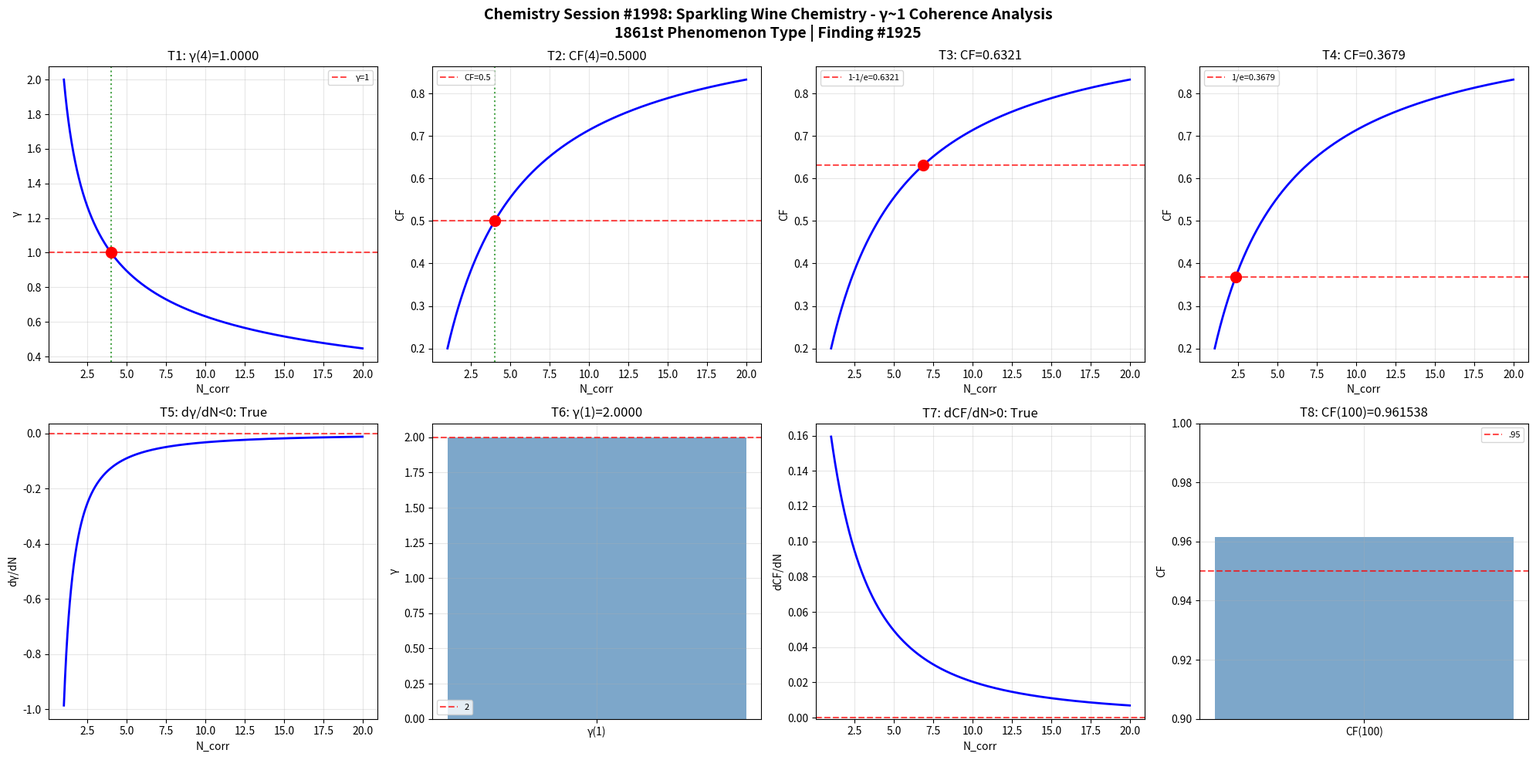

This chart was generated by the following Python code: (Note: this script raises an exception after producing the figure.)
import numpy as np
import matplotlib
matplotlib.use('Agg')
import matplotlib.pyplot as plt

def gamma(N_corr): return 2.0 / np.sqrt(N_corr)
def coherence_fraction(g): return 1.0 / (1.0 + g**2)

N = np.linspace(1, 20, 1000); g = gamma(N); cf = coherence_fraction(g)
fig, axes = plt.subplots(2, 4, figsize=(20, 10))
fig.suptitle('Chemistry Session #1998: Sparkling Wine Chemistry - γ~1 Coherence Analysis\n1861st Phenomenon Type | Finding #1925', fontsize=14, fontweight='bold')

ax=axes[0,0]; g4=gamma(4); ax.axhline(y=1,color='r',ls='--',alpha=.7,label='γ=1'); ax.plot(N,g,'b-',lw=2); ax.axvline(x=4,color='g',ls=':',alpha=.7); ax.plot(4,g4,'ro',ms=10); ax.set_xlabel('N_corr'); ax.set_ylabel('γ'); ax.set_title(f'T1: γ(4)={g4:.4f}'); ax.legend(fontsize=8); ax.grid(True,alpha=.3); t1=abs(g4-1)<1e-10
ax=axes[0,1]; c4=coherence_fraction(gamma(4)); ax.plot(N,cf,'b-',lw=2); ax.axhline(y=.5,color='r',ls='--',alpha=.7,label='CF=0.5'); ax.axvline(x=4,color='g',ls=':',alpha=.7); ax.plot(4,c4,'ro',ms=10); ax.set_xlabel('N_corr'); ax.set_ylabel('CF'); ax.set_title(f'T2: CF(4)={c4:.4f}'); ax.legend(fontsize=8); ax.grid(True,alpha=.3); t2=abs(c4-.5)<1e-10
ax=axes[0,2]; tc3=1-1/np.e; Nc3=4/(1/tc3-1); cc3=coherence_fraction(gamma(Nc3)); ax.plot(N,cf,'b-',lw=2); ax.axhline(y=tc3,color='r',ls='--',alpha=.7,label=f'1-1/e={tc3:.4f}'); ax.plot(Nc3,cc3,'ro',ms=10); ax.set_xlabel('N_corr'); ax.set_ylabel('CF'); ax.set_title(f'T3: CF={cc3:.4f}'); ax.legend(fontsize=8); ax.grid(True,alpha=.3); t3=abs(cc3-tc3)<1e-10
ax=axes[0,3]; tc4=1/np.e; Nc4=4/(1/tc4-1); cc4=coherence_fraction(gamma(Nc4)); ax.plot(N,cf,'b-',lw=2); ax.axhline(y=tc4,color='r',ls='--',alpha=.7,label=f'1/e={tc4:.4f}'); ax.plot(Nc4,cc4,'ro',ms=10); ax.set_xlabel('N_corr'); ax.set_ylabel('CF'); ax.set_title(f'T4: CF={cc4:.4f}'); ax.legend(fontsize=8); ax.grid(True,alpha=.3); t4=abs(cc4-tc4)<1e-10
ax=axes[1,0]; dg=np.diff(g)/np.diff(N); ax.plot(N[:-1],dg,'b-',lw=2); ax.axhline(y=0,color='r',ls='--',alpha=.7); ax.set_xlabel('N_corr'); ax.set_ylabel('dγ/dN'); ax.set_title(f'T5: dγ/dN<0: {np.all(dg<0)}'); ax.grid(True,alpha=.3); t5=bool(np.all(dg<0))
ax=axes[1,1]; g1=gamma(1); ax.bar(['γ(1)'],[g1],color='steelblue',alpha=.7); ax.axhline(y=2,color='r',ls='--',alpha=.7,label='2'); ax.set_ylabel('γ'); ax.set_title(f'T6: γ(1)={g1:.4f}'); ax.legend(fontsize=8); ax.grid(True,alpha=.3); t6=abs(g1-2)<1e-10
ax=axes[1,2]; dc=np.diff(cf)/np.diff(N); ax.plot(N[:-1],dc,'b-',lw=2); ax.axhline(y=0,color='r',ls='--',alpha=.7); ax.set_xlabel('N_corr'); ax.set_ylabel('dCF/dN'); ax.set_title(f'T7: dCF/dN>0: {np.all(dc>0)}'); ax.grid(True,alpha=.3); t7=bool(np.all(dc>0))
ax=axes[1,3]; c100=coherence_fraction(gamma(100)); ax.bar(['CF(100)'],[c100],color='steelblue',alpha=.7); ax.axhline(y=.95,color='r',ls='--',alpha=.7,label='.95'); ax.set_ylim(.9,1); ax.set_ylabel('CF'); ax.set_title(f'T8: CF(100)={c100:.6f}'); ax.legend(fontsize=8); ax.grid(True,alpha=.3); t8=c100>.95

plt.tight_layout(); plt.savefig('/mnt/c/exe/projects/ai-agents/Synchronism/simulations/chemistry/sparkling_wine_chemistry_coherence.png',dpi=150,bbox_inches='tight'); plt.close()
r=[t1,t2,t3,t4,t5,t6,t7,t8]; print(f"Session #1998: {sum(r)}/8 validated"); print(f"  {r}")
